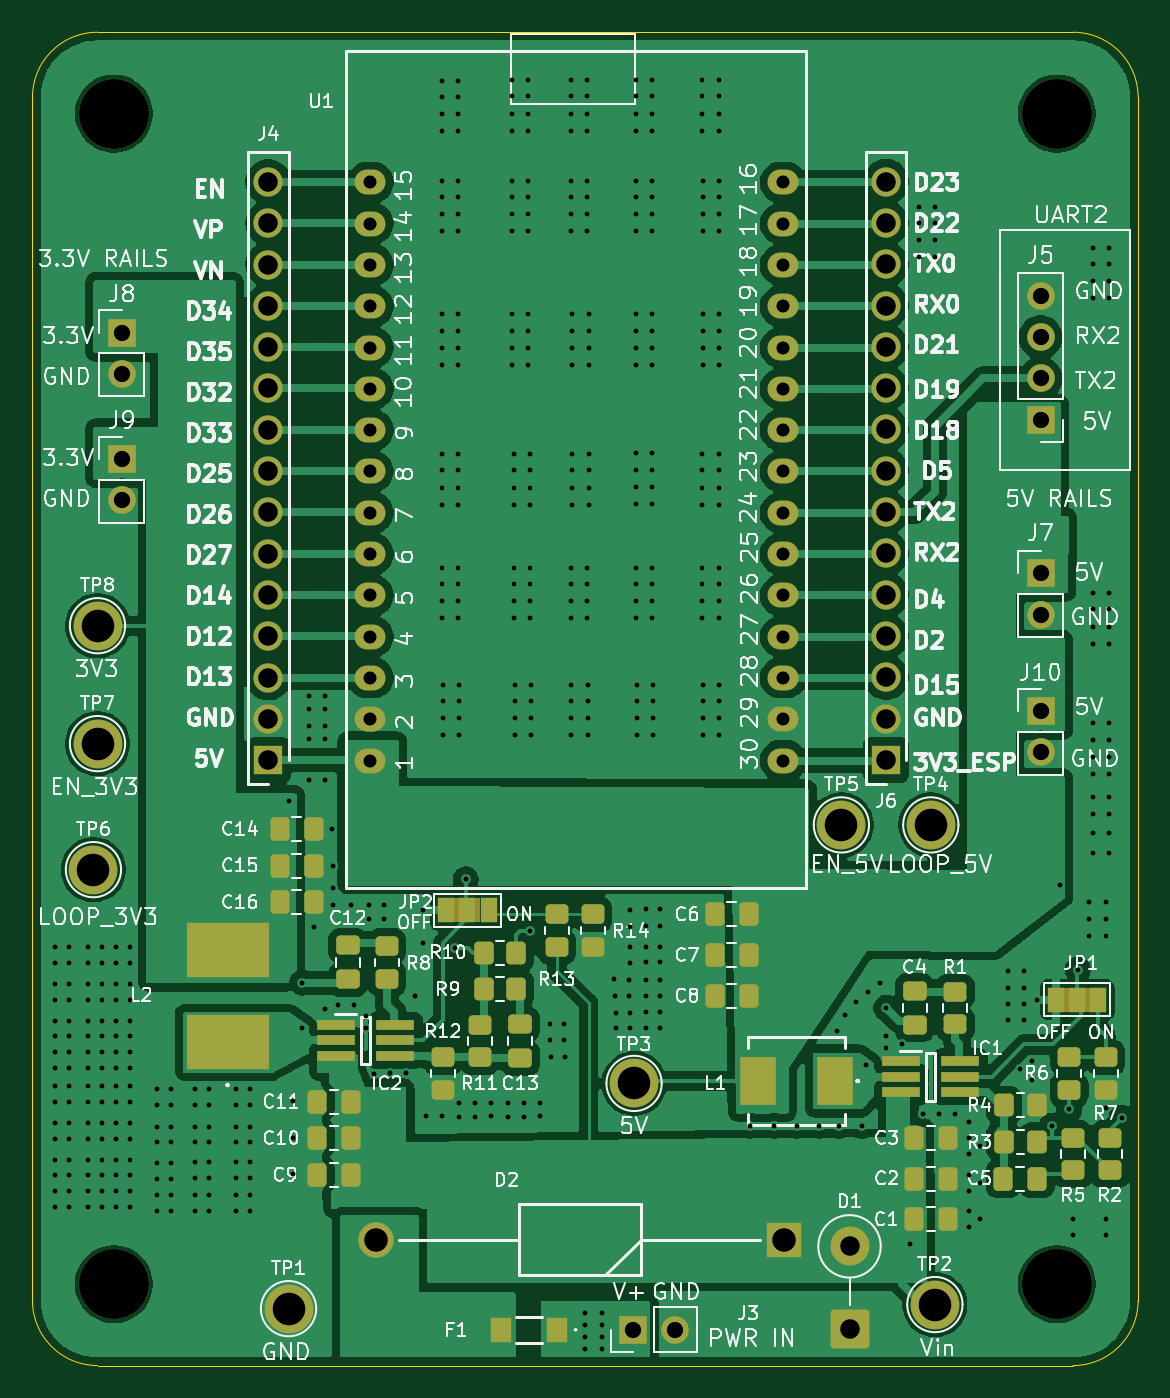
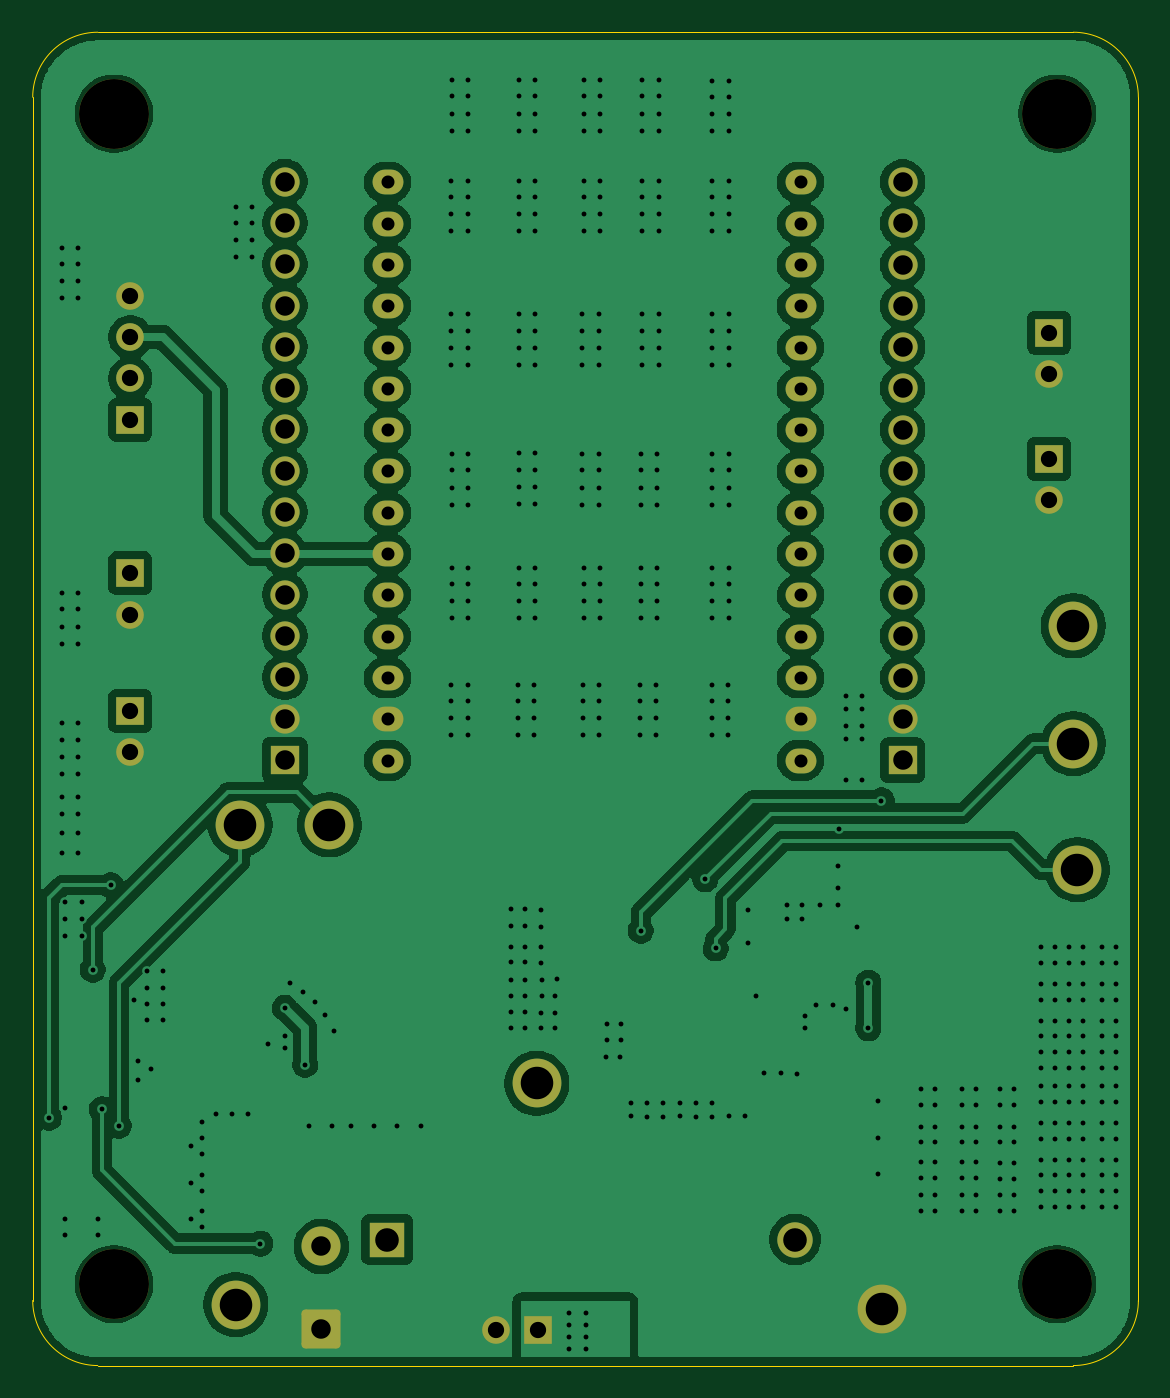
Circuit board: 11 layer files. Board 68.0 x 82.0 mm.
- bottom_copper: default_esp32_board-B_Cu.gbr (152578 bytes)
- bottom_mask: default_esp32_board-B_Mask.gbr (4134 bytes)
- paste: default_esp32_board-B_Paste.gbr (462 bytes)
- bottom_silk: default_esp32_board-B_Silkscreen.gbr (463 bytes)
- outline: default_esp32_board-Edge_Cuts.gbr (994 bytes)
- top_copper: default_esp32_board-F_Cu.gbr (189358 bytes)
- top_mask: default_esp32_board-F_Mask.gbr (8402 bytes)
- paste: default_esp32_board-F_Paste.gbr (4713 bytes)
- top_silk: default_esp32_board-F_Silkscreen.gbr (196206 bytes)
- drill: default_esp32_board-NPTH.drl (389 bytes)
- drill: default_esp32_board-PTH.drl (9838 bytes)

=== bottom_copper: default_esp32_board-B_Cu.gbr (152578 bytes, source omitted) ===
=== bottom_mask: default_esp32_board-B_Mask.gbr ===
%TF.GenerationSoftware,KiCad,Pcbnew,9.0.3*%
%TF.CreationDate,2026-06-21T16:25:00+01:00*%
%TF.ProjectId,default_esp32_board,64656661-756c-4745-9f65-737033325f62,rev?*%
%TF.SameCoordinates,Original*%
%TF.FileFunction,Soldermask,Bot*%
%TF.FilePolarity,Negative*%
%FSLAX46Y46*%
G04 Gerber Fmt 4.6, Leading zero omitted, Abs format (unit mm)*
G04 Created by KiCad (PCBNEW 9.0.3) date 2026-06-21 16:25:00*
%MOMM*%
%LPD*%
G01*
G04 APERTURE LIST*
G04 Aperture macros list*
%AMRoundRect*
0 Rectangle with rounded corners*
0 $1 Rounding radius*
0 $2 $3 $4 $5 $6 $7 $8 $9 X,Y pos of 4 corners*
0 Add a 4 corners polygon primitive as box body*
4,1,4,$2,$3,$4,$5,$6,$7,$8,$9,$2,$3,0*
0 Add four circle primitives for the rounded corners*
1,1,$1+$1,$2,$3*
1,1,$1+$1,$4,$5*
1,1,$1+$1,$6,$7*
1,1,$1+$1,$8,$9*
0 Add four rect primitives between the rounded corners*
20,1,$1+$1,$2,$3,$4,$5,0*
20,1,$1+$1,$4,$5,$6,$7,0*
20,1,$1+$1,$6,$7,$8,$9,0*
20,1,$1+$1,$8,$9,$2,$3,0*%
G04 Aperture macros list end*
%ADD10R,2.175000X2.175000*%
%ADD11C,2.175000*%
%ADD12C,3.000000*%
%ADD13C,4.300000*%
%ADD14R,1.700000X1.700000*%
%ADD15C,1.700000*%
%ADD16R,1.800000X1.800000*%
%ADD17C,1.800000*%
%ADD18RoundRect,0.250001X0.949999X-0.949999X0.949999X0.949999X-0.949999X0.949999X-0.949999X-0.949999X0*%
%ADD19C,2.400000*%
%ADD20O,1.900000X1.524000*%
G04 APERTURE END LIST*
D10*
%TO.C,D2*%
X126200000Y-117000000D03*
D11*
X101100000Y-117000000D03*
%TD*%
D12*
%TO.C,TP7*%
X84000000Y-86500000D03*
%TD*%
D13*
%TO.C,H3*%
X143000000Y-47750000D03*
%TD*%
D12*
%TO.C,TP1*%
X95750000Y-121250000D03*
%TD*%
D13*
%TO.C,H1*%
X85000000Y-119750000D03*
%TD*%
D14*
%TO.C,J8*%
X85500000Y-61225000D03*
D15*
X85500000Y-63765000D03*
%TD*%
D14*
%TO.C,J9*%
X85500000Y-69000000D03*
D15*
X85500000Y-71540000D03*
%TD*%
D13*
%TO.C,H2*%
X85000000Y-47750000D03*
%TD*%
D12*
%TO.C,TP6*%
X83750000Y-94250000D03*
%TD*%
D14*
%TO.C,J5*%
X142000000Y-66580000D03*
D15*
X142000000Y-64040000D03*
X142000000Y-61500000D03*
X142000000Y-58960000D03*
%TD*%
D12*
%TO.C,TP3*%
X117000000Y-107400000D03*
%TD*%
D16*
%TO.C,J6*%
X132500000Y-87500000D03*
D17*
X132500000Y-84960000D03*
X132500000Y-82420000D03*
X132500000Y-79880000D03*
X132500000Y-77340000D03*
X132500000Y-74800000D03*
X132500000Y-72260000D03*
X132500000Y-69720000D03*
X132500000Y-67180000D03*
X132500000Y-64640000D03*
X132500000Y-62100000D03*
X132500000Y-59560000D03*
X132500000Y-57020000D03*
X132500000Y-54480000D03*
X132500000Y-51940000D03*
%TD*%
D14*
%TO.C,J7*%
X142000000Y-76025000D03*
D15*
X142000000Y-78565000D03*
%TD*%
D18*
%TO.C,D1*%
X130250000Y-122500000D03*
D19*
X130250000Y-117420000D03*
%TD*%
D13*
%TO.C,H4*%
X143000000Y-119750000D03*
%TD*%
D12*
%TO.C,TP2*%
X135500000Y-121000000D03*
%TD*%
%TO.C,TP8*%
X84000000Y-79250000D03*
%TD*%
D16*
%TO.C,J4*%
X94500000Y-87520187D03*
D17*
X94500000Y-84980187D03*
X94500000Y-82440187D03*
X94500000Y-79900187D03*
X94500000Y-77360187D03*
X94500000Y-74820187D03*
X94500000Y-72280187D03*
X94500000Y-69740187D03*
X94500000Y-67200187D03*
X94500000Y-64660187D03*
X94500000Y-62120187D03*
X94500000Y-59580187D03*
X94500000Y-57040187D03*
X94500000Y-54500187D03*
X94500000Y-51960187D03*
%TD*%
D14*
%TO.C,J10*%
X142000000Y-84500000D03*
D15*
X142000000Y-87040000D03*
%TD*%
D20*
%TO.C,U1*%
X100777540Y-87540187D03*
X100777540Y-85000187D03*
X100777540Y-82460187D03*
X100777540Y-79920187D03*
X100777540Y-77380187D03*
X100777540Y-74840187D03*
X100777540Y-72300187D03*
X100777540Y-69760187D03*
X100777540Y-67220187D03*
X100777540Y-64680187D03*
X100777540Y-62140187D03*
X100777540Y-59600187D03*
X100777540Y-57060187D03*
X100777540Y-54520187D03*
X100777540Y-51980187D03*
X126177540Y-87540187D03*
X126177540Y-85000187D03*
X126177540Y-82460187D03*
X126177540Y-79920187D03*
X126177540Y-77380187D03*
X126177540Y-74840187D03*
X126177540Y-72300187D03*
X126177540Y-69760187D03*
X126177540Y-67220187D03*
X126177540Y-64680187D03*
X126177540Y-62140187D03*
X126177540Y-59600187D03*
X126177540Y-57060187D03*
X126177540Y-54520187D03*
X126177540Y-51980187D03*
%TD*%
D12*
%TO.C,TP4*%
X135250000Y-91500000D03*
%TD*%
%TO.C,TP5*%
X129750000Y-91500000D03*
%TD*%
D14*
%TO.C,J3*%
X116950000Y-122550000D03*
D15*
X119490000Y-122550000D03*
%TD*%
M02*

=== paste: default_esp32_board-B_Paste.gbr ===
%TF.GenerationSoftware,KiCad,Pcbnew,9.0.3*%
%TF.CreationDate,2026-06-21T16:25:00+01:00*%
%TF.ProjectId,default_esp32_board,64656661-756c-4745-9f65-737033325f62,rev?*%
%TF.SameCoordinates,Original*%
%TF.FileFunction,Paste,Bot*%
%TF.FilePolarity,Positive*%
%FSLAX46Y46*%
G04 Gerber Fmt 4.6, Leading zero omitted, Abs format (unit mm)*
G04 Created by KiCad (PCBNEW 9.0.3) date 2026-06-21 16:25:00*
%MOMM*%
%LPD*%
G01*
G04 APERTURE LIST*
G04 APERTURE END LIST*
M02*

=== bottom_silk: default_esp32_board-B_Silkscreen.gbr ===
%TF.GenerationSoftware,KiCad,Pcbnew,9.0.3*%
%TF.CreationDate,2026-06-21T16:25:00+01:00*%
%TF.ProjectId,default_esp32_board,64656661-756c-4745-9f65-737033325f62,rev?*%
%TF.SameCoordinates,Original*%
%TF.FileFunction,Legend,Bot*%
%TF.FilePolarity,Positive*%
%FSLAX46Y46*%
G04 Gerber Fmt 4.6, Leading zero omitted, Abs format (unit mm)*
G04 Created by KiCad (PCBNEW 9.0.3) date 2026-06-21 16:25:00*
%MOMM*%
%LPD*%
G01*
G04 APERTURE LIST*
G04 APERTURE END LIST*
M02*

=== outline: default_esp32_board-Edge_Cuts.gbr ===
%TF.GenerationSoftware,KiCad,Pcbnew,9.0.3*%
%TF.CreationDate,2026-06-21T16:25:00+01:00*%
%TF.ProjectId,default_esp32_board,64656661-756c-4745-9f65-737033325f62,rev?*%
%TF.SameCoordinates,Original*%
%TF.FileFunction,Profile,NP*%
%FSLAX46Y46*%
G04 Gerber Fmt 4.6, Leading zero omitted, Abs format (unit mm)*
G04 Created by KiCad (PCBNEW 9.0.3) date 2026-06-21 16:25:00*
%MOMM*%
%LPD*%
G01*
G04 APERTURE LIST*
%TA.AperFunction,Profile*%
%ADD10C,0.050000*%
%TD*%
G04 APERTURE END LIST*
D10*
X148000000Y-46750000D02*
X148000000Y-120750000D01*
X144000000Y-124750000D02*
X84000000Y-124750000D01*
X84000000Y-124750000D02*
G75*
G02*
X80000000Y-120750000I0J4000000D01*
G01*
X84000000Y-42750000D02*
X144000000Y-42750000D01*
X148000000Y-120750000D02*
G75*
G02*
X144000000Y-124750000I-4000000J0D01*
G01*
X80000000Y-120750000D02*
X80000000Y-46750000D01*
X80000000Y-46750000D02*
G75*
G02*
X84000000Y-42750000I4000000J0D01*
G01*
X144000000Y-42750000D02*
G75*
G02*
X148000000Y-46750000I0J-4000000D01*
G01*
M02*

=== top_copper: default_esp32_board-F_Cu.gbr (189358 bytes, source omitted) ===
=== top_mask: default_esp32_board-F_Mask.gbr (8402 bytes, source omitted) ===
=== paste: default_esp32_board-F_Paste.gbr ===
%TF.GenerationSoftware,KiCad,Pcbnew,9.0.3*%
%TF.CreationDate,2026-06-21T16:25:00+01:00*%
%TF.ProjectId,default_esp32_board,64656661-756c-4745-9f65-737033325f62,rev?*%
%TF.SameCoordinates,Original*%
%TF.FileFunction,Paste,Top*%
%TF.FilePolarity,Positive*%
%FSLAX46Y46*%
G04 Gerber Fmt 4.6, Leading zero omitted, Abs format (unit mm)*
G04 Created by KiCad (PCBNEW 9.0.3) date 2026-06-21 16:25:00*
%MOMM*%
%LPD*%
G01*
G04 APERTURE LIST*
G04 Aperture macros list*
%AMRoundRect*
0 Rectangle with rounded corners*
0 $1 Rounding radius*
0 $2 $3 $4 $5 $6 $7 $8 $9 X,Y pos of 4 corners*
0 Add a 4 corners polygon primitive as box body*
4,1,4,$2,$3,$4,$5,$6,$7,$8,$9,$2,$3,0*
0 Add four circle primitives for the rounded corners*
1,1,$1+$1,$2,$3*
1,1,$1+$1,$4,$5*
1,1,$1+$1,$6,$7*
1,1,$1+$1,$8,$9*
0 Add four rect primitives between the rounded corners*
20,1,$1+$1,$2,$3,$4,$5,0*
20,1,$1+$1,$4,$5,$6,$7,0*
20,1,$1+$1,$6,$7,$8,$9,0*
20,1,$1+$1,$8,$9,$2,$3,0*%
G04 Aperture macros list end*
%ADD10R,5.050000X3.350000*%
%ADD11R,2.250000X3.000000*%
%ADD12R,2.375000X0.600000*%
%ADD13RoundRect,0.250000X-0.475000X0.337500X-0.475000X-0.337500X0.475000X-0.337500X0.475000X0.337500X0*%
%ADD14RoundRect,0.250000X0.450000X-0.350000X0.450000X0.350000X-0.450000X0.350000X-0.450000X-0.350000X0*%
%ADD15RoundRect,0.250000X0.337500X0.475000X-0.337500X0.475000X-0.337500X-0.475000X0.337500X-0.475000X0*%
%ADD16R,1.250000X1.500000*%
%ADD17RoundRect,0.250000X-0.337500X-0.475000X0.337500X-0.475000X0.337500X0.475000X-0.337500X0.475000X0*%
%ADD18RoundRect,0.250000X-0.350000X-0.450000X0.350000X-0.450000X0.350000X0.450000X-0.350000X0.450000X0*%
%ADD19RoundRect,0.250000X0.475000X-0.337500X0.475000X0.337500X-0.475000X0.337500X-0.475000X-0.337500X0*%
%ADD20RoundRect,0.250000X-0.450000X0.350000X-0.450000X-0.350000X0.450000X-0.350000X0.450000X0.350000X0*%
%ADD21RoundRect,0.250000X0.350000X0.450000X-0.350000X0.450000X-0.350000X-0.450000X0.350000X-0.450000X0*%
G04 APERTURE END LIST*
D10*
%TO.C,L2*%
X92025000Y-104825000D03*
X92025000Y-99175000D03*
%TD*%
D11*
%TO.C,L1*%
X129375000Y-107250000D03*
X124625000Y-107250000D03*
%TD*%
D12*
%TO.C,IC1*%
X133437500Y-106050000D03*
X133437500Y-107000000D03*
X133437500Y-107950000D03*
X137062500Y-107950000D03*
X137062500Y-107000000D03*
X137062500Y-106050000D03*
%TD*%
%TO.C,IC2*%
X98687500Y-103800000D03*
X98687500Y-104750000D03*
X98687500Y-105700000D03*
X102312500Y-105700000D03*
X102312500Y-104750000D03*
X102312500Y-103800000D03*
%TD*%
D13*
%TO.C,C4*%
X134250000Y-101712500D03*
X134250000Y-103787500D03*
%TD*%
D14*
%TO.C,R11*%
X107500000Y-105800000D03*
X107500000Y-103800000D03*
%TD*%
D15*
%TO.C,C9*%
X99570269Y-113016416D03*
X97495269Y-113016416D03*
%TD*%
%TO.C,C7*%
X124037500Y-99500000D03*
X121962500Y-99500000D03*
%TD*%
D14*
%TO.C,R12*%
X105250000Y-107800000D03*
X105250000Y-105800000D03*
%TD*%
D16*
%TO.C,F1*%
X112275000Y-122550000D03*
X108825000Y-122550000D03*
%TD*%
D15*
%TO.C,C11*%
X99570269Y-108516416D03*
X97495269Y-108516416D03*
%TD*%
D14*
%TO.C,R1*%
X136750000Y-103750000D03*
X136750000Y-101750000D03*
%TD*%
D17*
%TO.C,C15*%
X95212500Y-94000000D03*
X97287500Y-94000000D03*
%TD*%
%TO.C,C14*%
X95212500Y-91750000D03*
X97287500Y-91750000D03*
%TD*%
D18*
%TO.C,R3*%
X139750000Y-111000000D03*
X141750000Y-111000000D03*
%TD*%
D14*
%TO.C,R7*%
X146000000Y-107802879D03*
X146000000Y-105802879D03*
%TD*%
D15*
%TO.C,C6*%
X124037500Y-97000000D03*
X121962500Y-97000000D03*
%TD*%
D17*
%TO.C,C3*%
X134212500Y-110750000D03*
X136287500Y-110750000D03*
%TD*%
D14*
%TO.C,R2*%
X146250000Y-112750000D03*
X146250000Y-110750000D03*
%TD*%
D18*
%TO.C,R9*%
X107750000Y-101600000D03*
X109750000Y-101600000D03*
%TD*%
D17*
%TO.C,C5*%
X139712500Y-113250000D03*
X141787500Y-113250000D03*
%TD*%
D15*
%TO.C,C8*%
X124037500Y-102000000D03*
X121962500Y-102000000D03*
%TD*%
D17*
%TO.C,C2*%
X134212500Y-113250000D03*
X136287500Y-113250000D03*
%TD*%
D19*
%TO.C,C13*%
X110000000Y-105837500D03*
X110000000Y-103762500D03*
%TD*%
D20*
%TO.C,R5*%
X144000000Y-110750000D03*
X144000000Y-112750000D03*
%TD*%
%TO.C,R6*%
X143750000Y-105802879D03*
X143750000Y-107802879D03*
%TD*%
D21*
%TO.C,R4*%
X141750000Y-108750000D03*
X139750000Y-108750000D03*
%TD*%
D20*
%TO.C,R13*%
X112250000Y-97000000D03*
X112250000Y-99000000D03*
%TD*%
D17*
%TO.C,C1*%
X134212500Y-115750000D03*
X136287500Y-115750000D03*
%TD*%
D18*
%TO.C,R10*%
X107750000Y-99400000D03*
X109750000Y-99400000D03*
%TD*%
D14*
%TO.C,R14*%
X114450000Y-99000000D03*
X114450000Y-97000000D03*
%TD*%
D17*
%TO.C,C16*%
X95212500Y-96250000D03*
X97287500Y-96250000D03*
%TD*%
D13*
%TO.C,C12*%
X99400000Y-98916380D03*
X99400000Y-100991380D03*
%TD*%
D14*
%TO.C,R8*%
X101800000Y-100953880D03*
X101800000Y-98953880D03*
%TD*%
D15*
%TO.C,C10*%
X99570269Y-110766416D03*
X97495269Y-110766416D03*
%TD*%
M02*

=== top_silk: default_esp32_board-F_Silkscreen.gbr (196206 bytes, source omitted) ===
=== drill: default_esp32_board-NPTH.drl ===
M48
; DRILL file {KiCad 9.0.3} date 2026-06-21T16:24:58+0100
; FORMAT={-:-/ absolute / metric / decimal}
; #@! TF.CreationDate,2026-06-21T16:24:58+01:00
; #@! TF.GenerationSoftware,Kicad,Pcbnew,9.0.3
; #@! TF.FileFunction,NonPlated,1,2,NPTH
FMAT,2
METRIC
; #@! TA.AperFunction,NonPlated,NPTH,ComponentDrill
T1C4.300
%
G90
G05
T1
X85.0Y-47.75
X85.0Y-119.75
X143.0Y-47.75
X143.0Y-119.75
M30

=== drill: default_esp32_board-PTH.drl (9838 bytes, source omitted) ===
